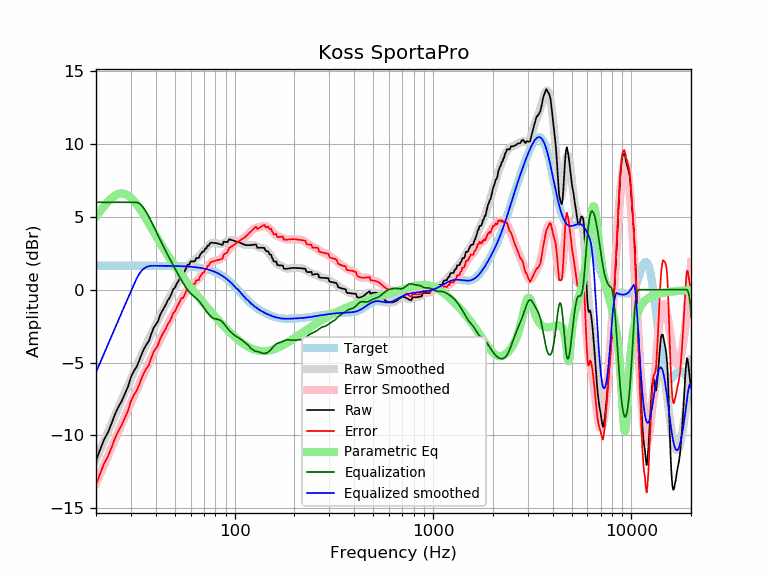

Data behind this chart, as committed beside it:
frequency, raw, error, smoothed, error_smoothed, equalization, parametric_eq, equalized_raw, equalized_smoothed, target
20, -11.74, -13.38, -11.67, -13.32, 6.00, 5.01, -5.74, -5.67, 1.65
21, -10.97, -12.61, -11.00, -12.65, 6.00, 5.39, -4.97, -5.00, 1.65
22, -10.27, -11.92, -10.36, -12.01, 6.00, 5.74, -4.27, -4.36, 1.65
23, -9.78, -11.43, -9.75, -11.40, 6.00, 6.04, -3.78, -3.75, 1.65
24, -9.15, -10.80, -9.16, -10.81, 6.00, 6.29, -3.15, -3.16, 1.65
25, -8.51, -10.15, -8.60, -10.24, 6.00, 6.47, -2.51, -2.60, 1.65
26, -8.02, -9.66, -8.06, -9.70, 6.00, 6.58, -2.02, -2.06, 1.65
27, -7.62, -9.27, -7.54, -9.19, 6.00, 6.61, -1.62, -1.54, 1.65
28, -7.12, -8.77, -7.05, -8.69, 6.00, 6.57, -1.12, -1.05, 1.65
29, -6.66, -8.30, -6.57, -8.22, 6.00, 6.47, -0.66, -0.57, 1.65
30, -6.00, -7.65, -6.11, -7.76, 6.00, 6.31, 0.00, -0.11, 1.65
31, -5.60, -7.24, -5.67, -7.32, 6.00, 6.10, 0.40, 0.33, 1.65
32, -5.31, -6.95, -5.25, -6.90, 6.00, 5.87, 0.69, 0.75, 1.65
33, -4.88, -6.53, -4.85, -6.49, 5.93, 5.61, 1.05, 1.08, 1.65
34, -4.41, -6.06, -4.46, -6.10, 5.78, 5.35, 1.36, 1.32, 1.65
35, -4.03, -5.68, -4.09, -5.73, 5.55, 5.07, 1.52, 1.47, 1.65
36, -3.75, -5.39, -3.73, -5.37, 5.29, 4.79, 1.54, 1.56, 1.65
37, -3.50, -5.15, -3.38, -5.03, 5.00, 4.52, 1.50, 1.62, 1.64
38, -3.03, -4.68, -3.04, -4.69, 4.69, 4.24, 1.65, 1.64, 1.64
39, -2.63, -4.28, -2.72, -4.36, 4.36, 3.98, 1.73, 1.64, 1.64
40, -2.41, -4.05, -2.41, -4.05, 4.05, 3.72, 1.64, 1.64, 1.64
41, -2.18, -3.82, -2.10, -3.74, 3.74, 3.48, 1.56, 1.64, 1.64
42, -1.77, -3.41, -1.81, -3.45, 3.45, 3.24, 1.68, 1.64, 1.64
43, -1.49, -3.13, -1.53, -3.17, 3.17, 3.01, 1.68, 1.64, 1.64
44, -1.25, -2.89, -1.26, -2.90, 2.90, 2.79, 1.64, 1.64, 1.64
45, -1.02, -2.66, -1.00, -2.63, 2.63, 2.58, 1.61, 1.64, 1.64
46, -0.73, -2.36, -0.75, -2.38, 2.38, 2.37, 1.65, 1.64, 1.64
47, -0.56, -2.19, -0.50, -2.14, 2.14, 2.18, 1.58, 1.63, 1.63
48, -0.28, -1.92, -0.27, -1.90, 1.90, 1.99, 1.61, 1.63, 1.63
49, 0.03, -1.60, -0.04, -1.67, 1.67, 1.81, 1.70, 1.63, 1.63
50, 0.13, -1.50, 0.18, -1.45, 1.45, 1.63, 1.58, 1.63, 1.63
51, 0.40, -1.22, 0.39, -1.23, 1.23, 1.46, 1.64, 1.62, 1.62
52, 0.59, -1.03, 0.59, -1.03, 1.03, 1.30, 1.61, 1.62, 1.62
53, 0.81, -0.80, 0.79, -0.83, 0.83, 1.14, 1.64, 1.62, 1.62
54, 1.04, -0.57, 0.98, -0.63, 0.63, 0.99, 1.67, 1.61, 1.61
55, 1.04, -0.57, 1.16, -0.45, 0.45, 0.84, 1.49, 1.61, 1.61
56, 1.26, -0.34, 1.32, -0.28, 0.28, 0.70, 1.54, 1.60, 1.60
57, 1.49, -0.10, 1.48, -0.12, 0.12, 0.56, 1.61, 1.60, 1.60
58, 1.72, 0.13, 1.61, 0.02, -0.02, 0.43, 1.70, 1.59, 1.59
59, 1.72, 0.14, 1.73, 0.15, -0.15, 0.30, 1.57, 1.58, 1.58
60, 1.94, 0.36, 1.83, 0.25, -0.25, 0.17, 1.69, 1.58, 1.58
61, 1.95, 0.38, 1.91, 0.35, -0.35, 0.04, 1.60, 1.57, 1.57
62, 1.95, 0.39, 1.99, 0.43, -0.43, -0.08, 1.52, 1.56, 1.56
63, 1.95, 0.40, 2.06, 0.51, -0.51, -0.19, 1.44, 1.55, 1.55
64, 2.18, 0.64, 2.13, 0.59, -0.59, -0.31, 1.59, 1.54, 1.54
65, 2.18, 0.65, 2.21, 0.68, -0.68, -0.42, 1.50, 1.53, 1.53
66, 2.18, 0.67, 2.29, 0.77, -0.77, -0.53, 1.41, 1.51, 1.51
67, 2.41, 0.91, 2.38, 0.88, -0.88, -0.64, 1.53, 1.50, 1.50
68, 2.51, 1.02, 2.48, 0.99, -0.99, -0.75, 1.51, 1.49, 1.49
69, 2.63, 1.16, 2.58, 1.11, -1.11, -0.85, 1.52, 1.47, 1.47
70, 2.62, 1.17, 2.69, 1.24, -1.24, -0.95, 1.38, 1.45, 1.45
71, 2.83, 1.40, 2.79, 1.36, -1.36, -1.05, 1.48, 1.44, 1.44
72, 2.83, 1.41, 2.89, 1.48, -1.48, -1.15, 1.35, 1.42, 1.42
73, 3.03, 1.64, 2.98, 1.59, -1.59, -1.24, 1.44, 1.40, 1.40
74, 3.02, 1.64, 3.06, 1.69, -1.69, -1.34, 1.33, 1.37, 1.37
75, 3.18, 1.83, 3.13, 1.78, -1.78, -1.43, 1.40, 1.35, 1.35
76, 3.23, 1.90, 3.17, 1.85, -1.85, -1.52, 1.38, 1.32, 1.32
77, 3.22, 1.93, 3.20, 1.91, -1.91, -1.61, 1.32, 1.30, 1.30
78, 3.22, 1.95, 3.22, 1.95, -1.95, -1.70, 1.27, 1.27, 1.27
79, 3.22, 1.98, 3.22, 1.98, -1.98, -1.78, 1.24, 1.24, 1.24
... 553 more rows
